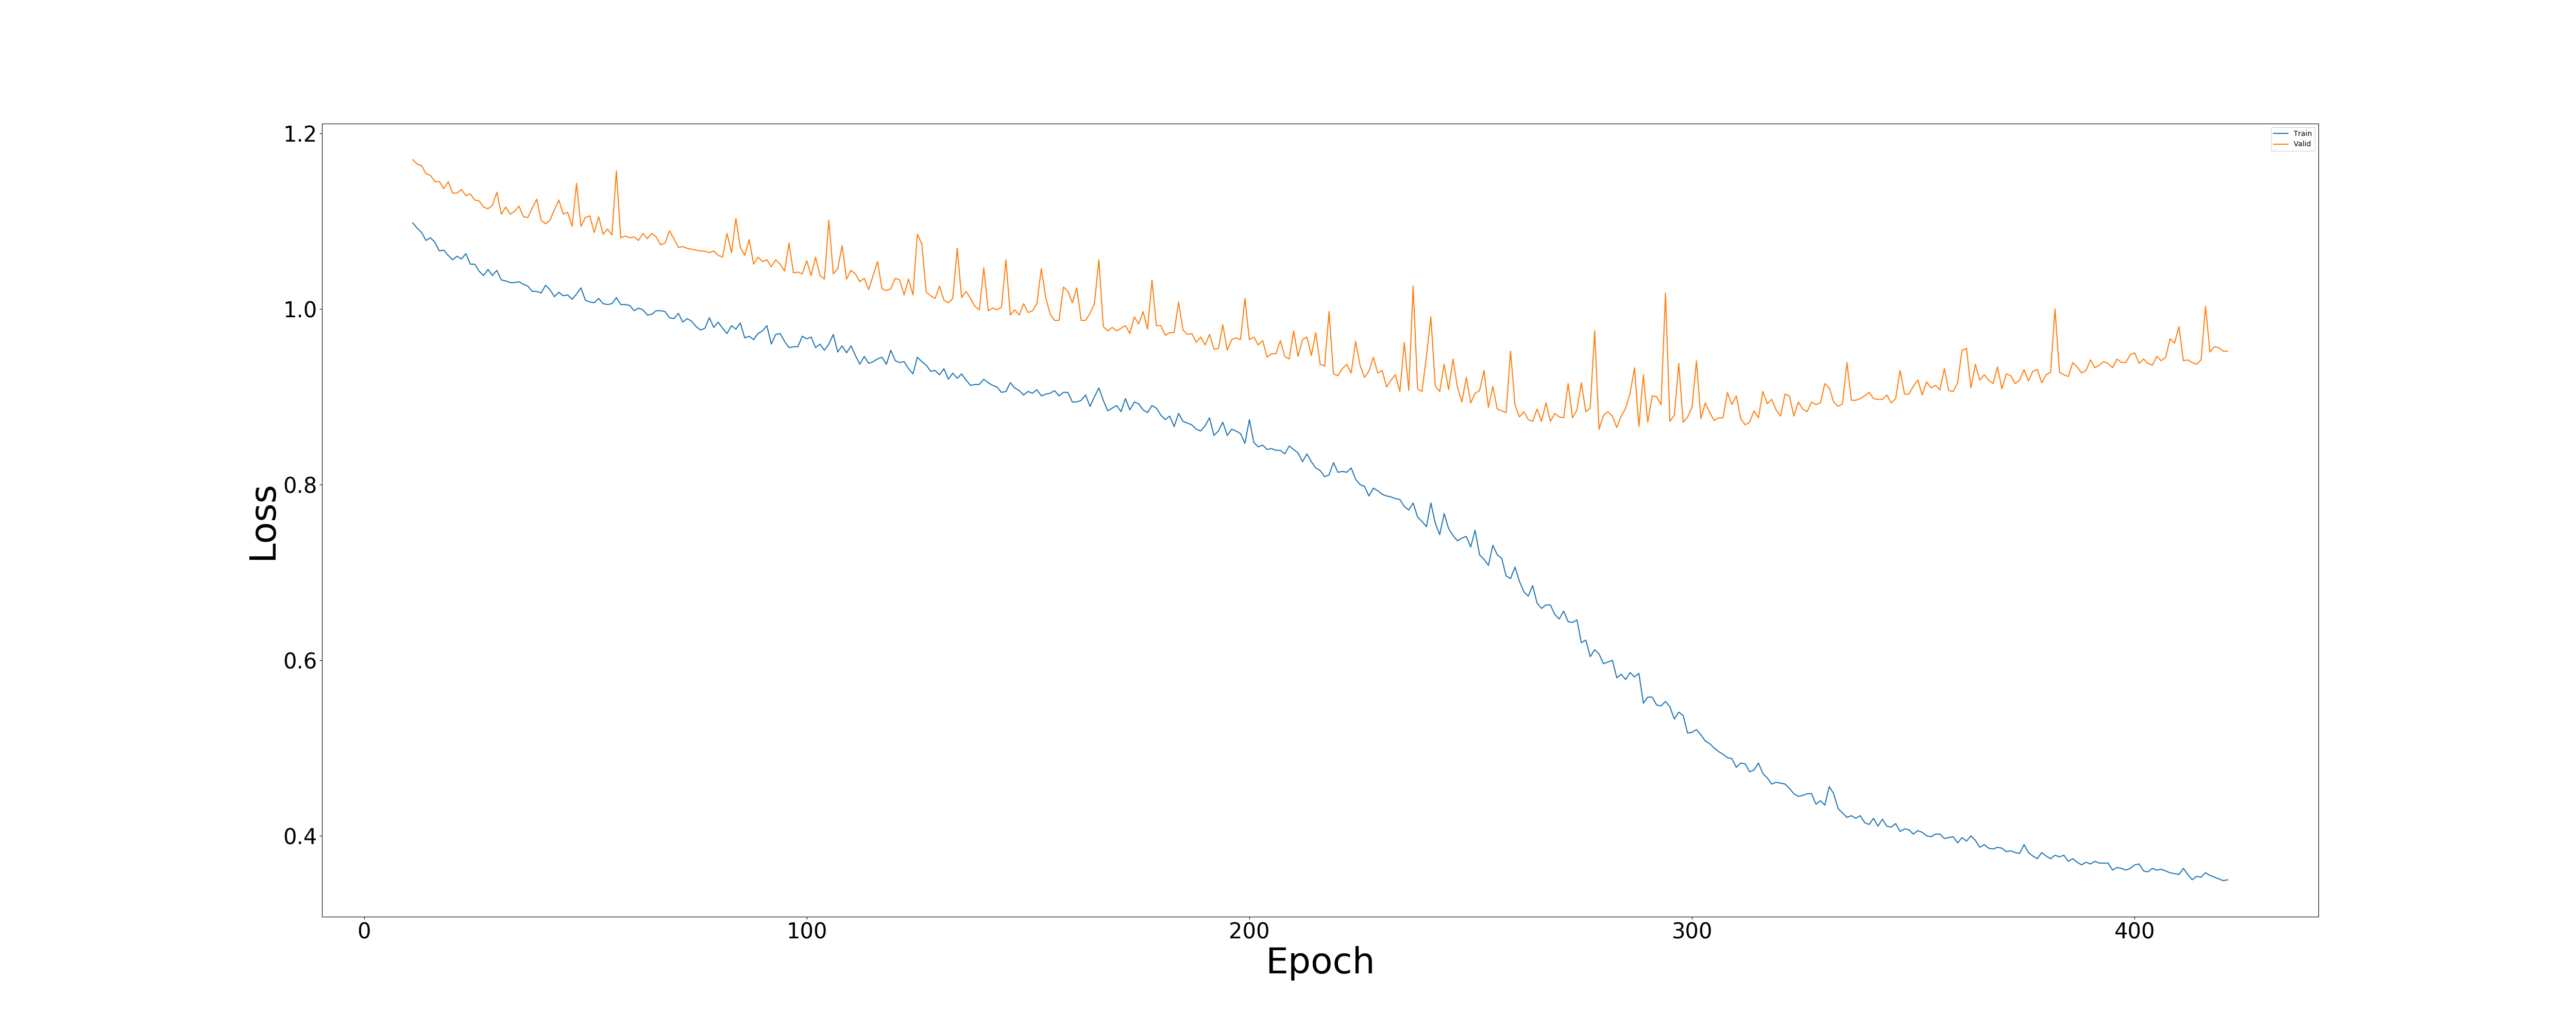

Recreate this plot in Python.
import re
import matplotlib.pyplot as plt

class processingLog():
    def __init__(self):
        digitPattern = '\d+\.?\d*'
        self.reLoss = re.compile('loss = ' + digitPattern)
        self.reEpoch = re.compile('epoch = ' + digitPattern)
        self.reDigit = re.compile(digitPattern)
        
    def getDigit(self, log):
        digit = self.reDigit.findall(log)
        if len(digit) == 0:
            raise Exception('Absence digit')
        return float(digit[0])

    def getLoss(self, log):
        loss = self.reLoss.findall(log)
        if len(loss) == 0:
            raise Exception('Absence loss')
        return self.getDigit(loss[0])
    
    def getEpoch(self, log):
        epoch = self.reEpoch.findall(log)
        if len(epoch) == 0:
            raise Exception('Absence epoch')
        return self.getDigit(epoch[0])
    
    def getLossTrainValid(self, pathFile, passFirst=0, get='all', step=1):
        if get == 'all':
            get = 10e20
        lossTrain = []
        epochTrain = []
        lossValid = []
        epochValid = []
        with open(pathFile) as logFile:
            for i, line in enumerate(logFile):
                if i < 2 * passFirst:
                    continue
                if i % 2 == 0:
                    epoch = self.getEpoch(line)
                    if epoch % step == 0:
                        loss = self.getLoss(line)
                        lossTrain.append(loss)
                        epochTrain.append(epoch)
                else:
                    epoch = self.getEpoch(line)
                    if epoch % step == 0:    
                        loss = self.getLoss(line)
                        lossValid.append(loss)
                        epochValid.append(epoch)
                if i > get:
                    break
        return lossTrain, epochTrain, lossValid, epochValid
    
    def createPlt(self, pathFile, passFirst=0, get='all', step=1):
        lossTrain, epochTrain, lossValid, epochValid = self.getLossTrainValid(pathFile, passFirst, get, step)
        plt.figure(figsize=(50,20))
        plt.rc('axes', labelsize=50)
        plt.rc('xtick', labelsize=30)
        plt.rc('ytick', labelsize=30)
        plt.xlabel('Epoch')
        plt.ylabel('Loss')
        plt.plot(epochTrain, lossTrain, label='Train')
        plt.plot(epochValid, lossValid, label='Valid')
        plt.legend()
        return plt
    
    def savePlt(self, plot, pathOut):
        plot.savefig(pathOut)
        
if __name__ == "__main__":
    extLog = processingLog()
    extLog.createPlt('./train.log', passFirst=10, get='all', step=1).savefig('./grafLoss')